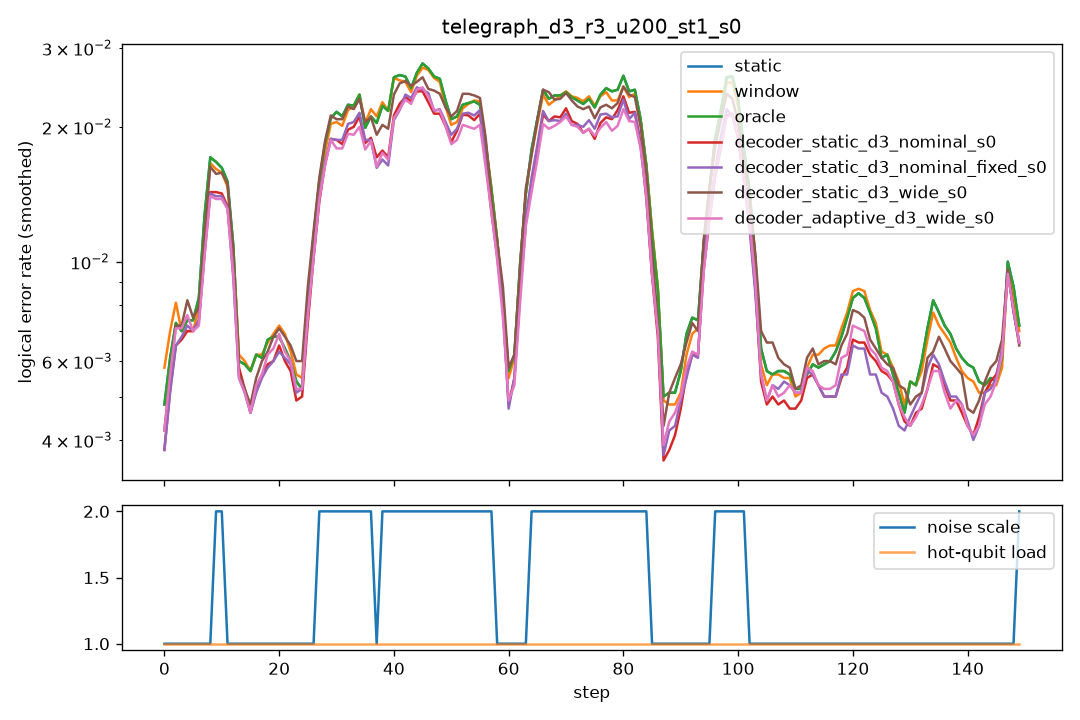

The table this chart was drawn from, first rows:
step, scale, n_hot, hot_p, static, window, oracle, decoder_static_d3_nominal_s0, decoder_static_d3_nominal_fixed_s0, decoder_static_d3_wide_s0, decoder_adaptive_d3_wide_s0
0, 1.0, 0, 0.0, 0.0075, 0.011, 0.0075, 0.0045, 0.0045, 0.006, 0.005
1, 1.0, 0, 0.0, 0.008, 0.01, 0.008, 0.007, 0.0065, 0.0055, 0.0065
2, 1.0, 0, 0.0, 0.0085, 0.008, 0.0085, 0.0075, 0.008, 0.0095, 0.0095
3, 1.0, 0, 0.0, 0.0065, 0.006, 0.0065, 0.007, 0.0065, 0.007, 0.007
4, 1.0, 0, 0.0, 0.006, 0.0055, 0.006, 0.0065, 0.007, 0.008, 0.0075
5, 1.0, 0, 0.0, 0.006, 0.0055, 0.006, 0.0055, 0.006, 0.006, 0.005
6, 1.0, 0, 0.0, 0.01, 0.01, 0.01, 0.0085, 0.0085, 0.0105, 0.009
7, 1.0, 0, 0.0, 0.0085, 0.008, 0.0085, 0.0075, 0.007, 0.006, 0.0065
8, 1.0, 0, 0.0, 0.011, 0.0105, 0.011, 0.009, 0.0085, 0.009, 0.008
9, 2.0, 0, 0.0, 0.028, 0.0275, 0.028, 0.0215, 0.0235, 0.0265, 0.023
10, 2.0, 0, 0.0, 0.028, 0.027, 0.028, 0.025, 0.0235, 0.0295, 0.0235
11, 1.0, 0, 0.0, 0.008, 0.0075, 0.008, 0.0085, 0.0075, 0.0075, 0.008
12, 1.0, 0, 0.0, 0.006, 0.0065, 0.006, 0.007, 0.007, 0.0065, 0.0065
13, 1.0, 0, 0.0, 0.0055, 0.005, 0.0055, 0.0045, 0.0045, 0.0045, 0.0045
14, 1.0, 0, 0.0, 0.007, 0.0075, 0.007, 0.004, 0.0035, 0.0045, 0.0045
15, 1.0, 0, 0.0, 0.0035, 0.0045, 0.0035, 0.005, 0.005, 0.005, 0.004
16, 1.0, 0, 0.0, 0.0075, 0.0065, 0.0075, 0.0055, 0.0055, 0.0055, 0.006
17, 1.0, 0, 0.0, 0.005, 0.005, 0.005, 0.004, 0.0045, 0.0045, 0.004
18, 1.0, 0, 0.0, 0.008, 0.0075, 0.008, 0.0075, 0.007, 0.008, 0.008
19, 1.0, 0, 0.0, 0.0065, 0.0075, 0.0065, 0.006, 0.0055, 0.007, 0.006
20, 1.0, 0, 0.0, 0.0065, 0.0065, 0.0065, 0.0065, 0.0065, 0.0065, 0.007
21, 1.0, 0, 0.0, 0.008, 0.008, 0.008, 0.006, 0.0065, 0.008, 0.007
22, 1.0, 0, 0.0, 0.005, 0.0065, 0.005, 0.0065, 0.006, 0.006, 0.0065
23, 1.0, 0, 0.0, 0.006, 0.006, 0.006, 0.005, 0.006, 0.0065, 0.005
24, 1.0, 0, 0.0, 0.0045, 0.0045, 0.0045, 0.0045, 0.0045, 0.0055, 0.0045
25, 1.0, 0, 0.0, 0.0035, 0.003, 0.0035, 0.0025, 0.0025, 0.004, 0.003
26, 1.0, 0, 0.0, 0.007, 0.0075, 0.007, 0.0065, 0.007, 0.008, 0.007
27, 2.0, 0, 0.0, 0.02, 0.0205, 0.02, 0.018, 0.0185, 0.02, 0.0185
28, 2.0, 0, 0.0, 0.022, 0.021, 0.022, 0.0195, 0.019, 0.021, 0.018
29, 2.0, 0, 0.0, 0.023, 0.0215, 0.023, 0.0215, 0.023, 0.024, 0.0225
30, 2.0, 0, 0.0, 0.0195, 0.0175, 0.0195, 0.017, 0.0155, 0.02, 0.016
31, 2.0, 0, 0.0, 0.02, 0.021, 0.02, 0.018, 0.018, 0.021, 0.0185
32, 2.0, 0, 0.0, 0.0235, 0.0215, 0.0235, 0.0175, 0.018, 0.018, 0.0145
33, 2.0, 0, 0.0, 0.0195, 0.019, 0.0195, 0.0175, 0.019, 0.021, 0.018
34, 2.0, 0, 0.0, 0.0295, 0.03, 0.0295, 0.0285, 0.031, 0.031, 0.0295
35, 2.0, 0, 0.0, 0.019, 0.0195, 0.019, 0.0185, 0.0165, 0.0185, 0.0155
36, 2.0, 0, 0.0, 0.0265, 0.028, 0.0265, 0.0235, 0.023, 0.027, 0.0225
37, 1.0, 0, 0.0, 0.005, 0.0055, 0.005, 0.004, 0.004, 0.005, 0.0035
38, 2.0, 0, 0.0, 0.0255, 0.0265, 0.0255, 0.02, 0.019, 0.0235, 0.022
39, 2.0, 0, 0.0, 0.026, 0.026, 0.026, 0.0195, 0.0185, 0.022, 0.018
40, 2.0, 0, 0.0, 0.0285, 0.0275, 0.0285, 0.0215, 0.02, 0.0235, 0.0215
41, 2.0, 0, 0.0, 0.0235, 0.023, 0.0235, 0.0205, 0.0205, 0.025, 0.0195
42, 2.0, 0, 0.0, 0.0255, 0.0255, 0.0255, 0.0245, 0.0255, 0.024, 0.0235
43, 2.0, 0, 0.0, 0.027, 0.025, 0.027, 0.0265, 0.0245, 0.0305, 0.027
44, 2.0, 0, 0.0, 0.025, 0.025, 0.025, 0.0235, 0.0275, 0.0235, 0.0235
45, 2.0, 0, 0.0, 0.021, 0.021, 0.021, 0.019, 0.018, 0.0205, 0.019
46, 2.0, 0, 0.0, 0.0335, 0.0335, 0.0335, 0.0265, 0.027, 0.0275, 0.028
47, 2.0, 0, 0.0, 0.032, 0.031, 0.032, 0.0245, 0.024, 0.027, 0.025
48, 2.0, 0, 0.0, 0.0235, 0.0235, 0.0235, 0.02, 0.0225, 0.023, 0.0215
49, 2.0, 0, 0.0, 0.0195, 0.0195, 0.0195, 0.017, 0.017, 0.0225, 0.0155
50, 2.0, 0, 0.0, 0.0195, 0.0185, 0.0195, 0.019, 0.019, 0.0185, 0.019
51, 2.0, 0, 0.0, 0.02, 0.0185, 0.02, 0.02, 0.02, 0.0195, 0.0195
52, 2.0, 0, 0.0, 0.0215, 0.021, 0.0215, 0.0165, 0.0175, 0.022, 0.016
53, 2.0, 0, 0.0, 0.025, 0.025, 0.025, 0.0255, 0.0255, 0.026, 0.0235
54, 2.0, 0, 0.0, 0.026, 0.027, 0.026, 0.0255, 0.025, 0.0325, 0.023
55, 2.0, 0, 0.0, 0.0205, 0.021, 0.0205, 0.0185, 0.0195, 0.0185, 0.018
56, 2.0, 0, 0.0, 0.021, 0.0205, 0.021, 0.0175, 0.0185, 0.0185, 0.0185
57, 2.0, 0, 0.0, 0.0195, 0.0205, 0.0195, 0.02, 0.0205, 0.0205, 0.018
58, 1.0, 0, 0.0, 0.0045, 0.0035, 0.0045, 0.0025, 0.0025, 0.0045, 0.0035
59, 1.0, 0, 0.0, 0.007, 0.0075, 0.007, 0.006, 0.0065, 0.007, 0.0065
... 90 more rows
